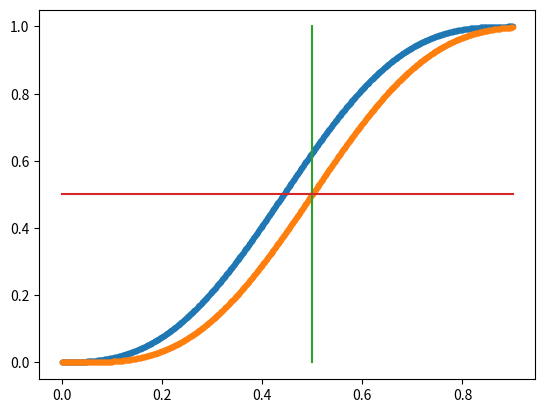

Here is the Python script that generated this plot:
import math
import numpy as np
import matplotlib.pyplot as plt
import random

def sevenGameSeriesProb(p):
    q = 1 - p
    win_4 = p**4
    
    win_5 = ((p**4)*(q)*math.comb(5,1)) * (4/5)
    
    win_6 = ((p**4)*(q**2)*math.comb(6,2)) * (4/6)

    win_7 = ((p**4)*(q**3)*math.comb(7,3)) * (4/7)

    return sum((win_4, win_5, win_6, win_7))

def predictMatchup(p):
    q = 1 - p
    win_4 = ("win_4", p**4)
    win_5 = ("win_5", ((p**4)*(q)*math.comb(5,1)) * (4/5))
    win_6 = ("win_6", ((p**4)*(q**2)*math.comb(6,2)) * (4/6))
    win_7 = ("win_7", ((p**4)*(q**3)*math.comb(7,3)) * (4/7))

    lose_4 = ("lose_4", q**4)
    lose_5 = ("lose_5", ((q**4)*(p)*math.comb(5,1)) * (4/5))
    lose_6 = ("lose_6", ((q**4)*(p**2)*math.comb(6,2)) * (4/6))
    lose_7 = ("lose_7", ((q**4)*(p**3)*math.comb(7,3)) * (4/7))

    possible_results = [win_4, win_5, win_6, win_7, lose_4, lose_5, lose_6, lose_7]

    return max(possible_results, key=lambda result: result[1])[0]
    # return [(r[0], float(r[1])) for r in possible_results]

def simulateOneGame(p):
    return 1 if random.random() < p else 0

def simulateOneSeries(p):
    wins = 0
    losses = 0
    while (wins < 4) and (losses < 4):
        if simulateOneGame(p):
            wins += 1
        else:
            losses += 1
    
    if wins > losses:
        win_or_loss = "win"
    elif losses > wins:
        win_or_loss = "lose"
    else:
        raise Exception("Should be impossible to get here")

    return win_or_loss + "_" + str(wins+losses)

def most_common_item(lst):
    return max(set(lst), key=lst.count) 


def simulateManySeries(p, n = 100):
    results = [simulateOneSeries(p) for _ in range(0,n)]
    return most_common_item(results)

def probabilityManySeries(p, n=100):
    results = [simulateOneSeries(p) for _ in range(0,n)]
    wins = len(list(filter(lambda r: "win" in r, results)))
    return float(wins)/float(n)


def resultSeriesWithHomeCourt(p_home, p_away):
    # note: HOME always refers to the higher seed's home, and AWAY always refers
    # to the higher seeds AWAY
    q_home = 1 - p_home
    q_away = 1 - p_away

    win_4 = (p_home**2)*(p_away**2)
    win_5 = 2*((p_home**3)*p_away*q_away) + 2*((p_home**2)*(p_away**2)*q_home)
    win_6 = 6*((p_home**2)*(p_away**2)*(q_home)*(q_away)) + 3*((p_away**3)*(p_home)*(q_home**2)) + ((p_home**3)*(p_away)*(q_away**2))


def calculateSeriesWithHomeCourt(numGames, p_home, p_away, seriesType = "HHAAHAH"):
    """numGames specifies how many games the series will go (i.e. 4-7)
        seriesType specifies 2-3-2 vs. 2-2-1-1-1 or wtv else
        outputs: The probability that the higher seed will win the series in numGames
    """
    WLPossibilities = enumeratePossibilities(numGames)
    ans = 0 
    for possibility in WLPossibilities:
        ans += probabilityOfParticularSeries(seriesType, possibility, p_home, p_away)
    return ans
        


def probabilityOfParticularSeries(seriesType, seriesOutcome, p_home, p_away):
    ans = 1
    for home_away_status, WL in zip(seriesType, seriesOutcome):
        if home_away_status == "H" and WL == "W":
            ans *= (p_home)
        elif home_away_status == "H" and WL == "L":
            ans *= (1-p_home)
        elif home_away_status == "A" and WL == "W":
            ans *= (p_away)
        elif home_away_status == "A" and WL == "L":
            ans *= (1-p_away)
        else:
            raise Exception("should be impossible to get here!")
    return ans

def enumeratePossibilities(n):
    preliminaryAnswers = enumeratePossibilitiesRecursive(n)
    return list(filter(validSeries, preliminaryAnswers))

def validSeries(s):
    if s[-1] == "L":
        return False
    if s.count("W") != 4:
        return False
    if s.count("L") > 3:
        return False
    return True

def enumeratePossibilitiesRecursive(n):
    if n == 1:
        return ["W"]
    else:
        lowerResults = enumeratePossibilitiesRecursive(n-1)
        ans = []
        for r in lowerResults:
            ans.append("L"+r)
            ans.append("W"+r)
        return ans 

def predictSeries(p_home, p_away):
    win_4 = calculateSeriesWithHomeCourt(4, p_home, p_away)
    win_5 = calculateSeriesWithHomeCourt(5, p_home, p_away)
    win_6 = calculateSeriesWithHomeCourt(6, p_home, p_away)
    win_7 = calculateSeriesWithHomeCourt(7, p_home, p_away)
    
    return sum((win_4,win_5,win_6,win_7))


num_points = 1000
away_win_probs = list(np.linspace(0.00,0.9,num_points))
home_win_probs = [p + 0.1 for p in away_win_probs]

home_court_vals = [predictSeries(p_home,p_away) for p_home,p_away in zip(home_win_probs, away_win_probs)]
standard_vals = [sevenGameSeriesProb(p_away) for p_away in away_win_probs]
plt.plot(away_win_probs, home_court_vals, ".")
plt.plot(away_win_probs, standard_vals, ".")
plt.plot(1000*[0.5], home_court_vals)
plt.plot(away_win_probs, 1000*[0.5])
plt.show()
